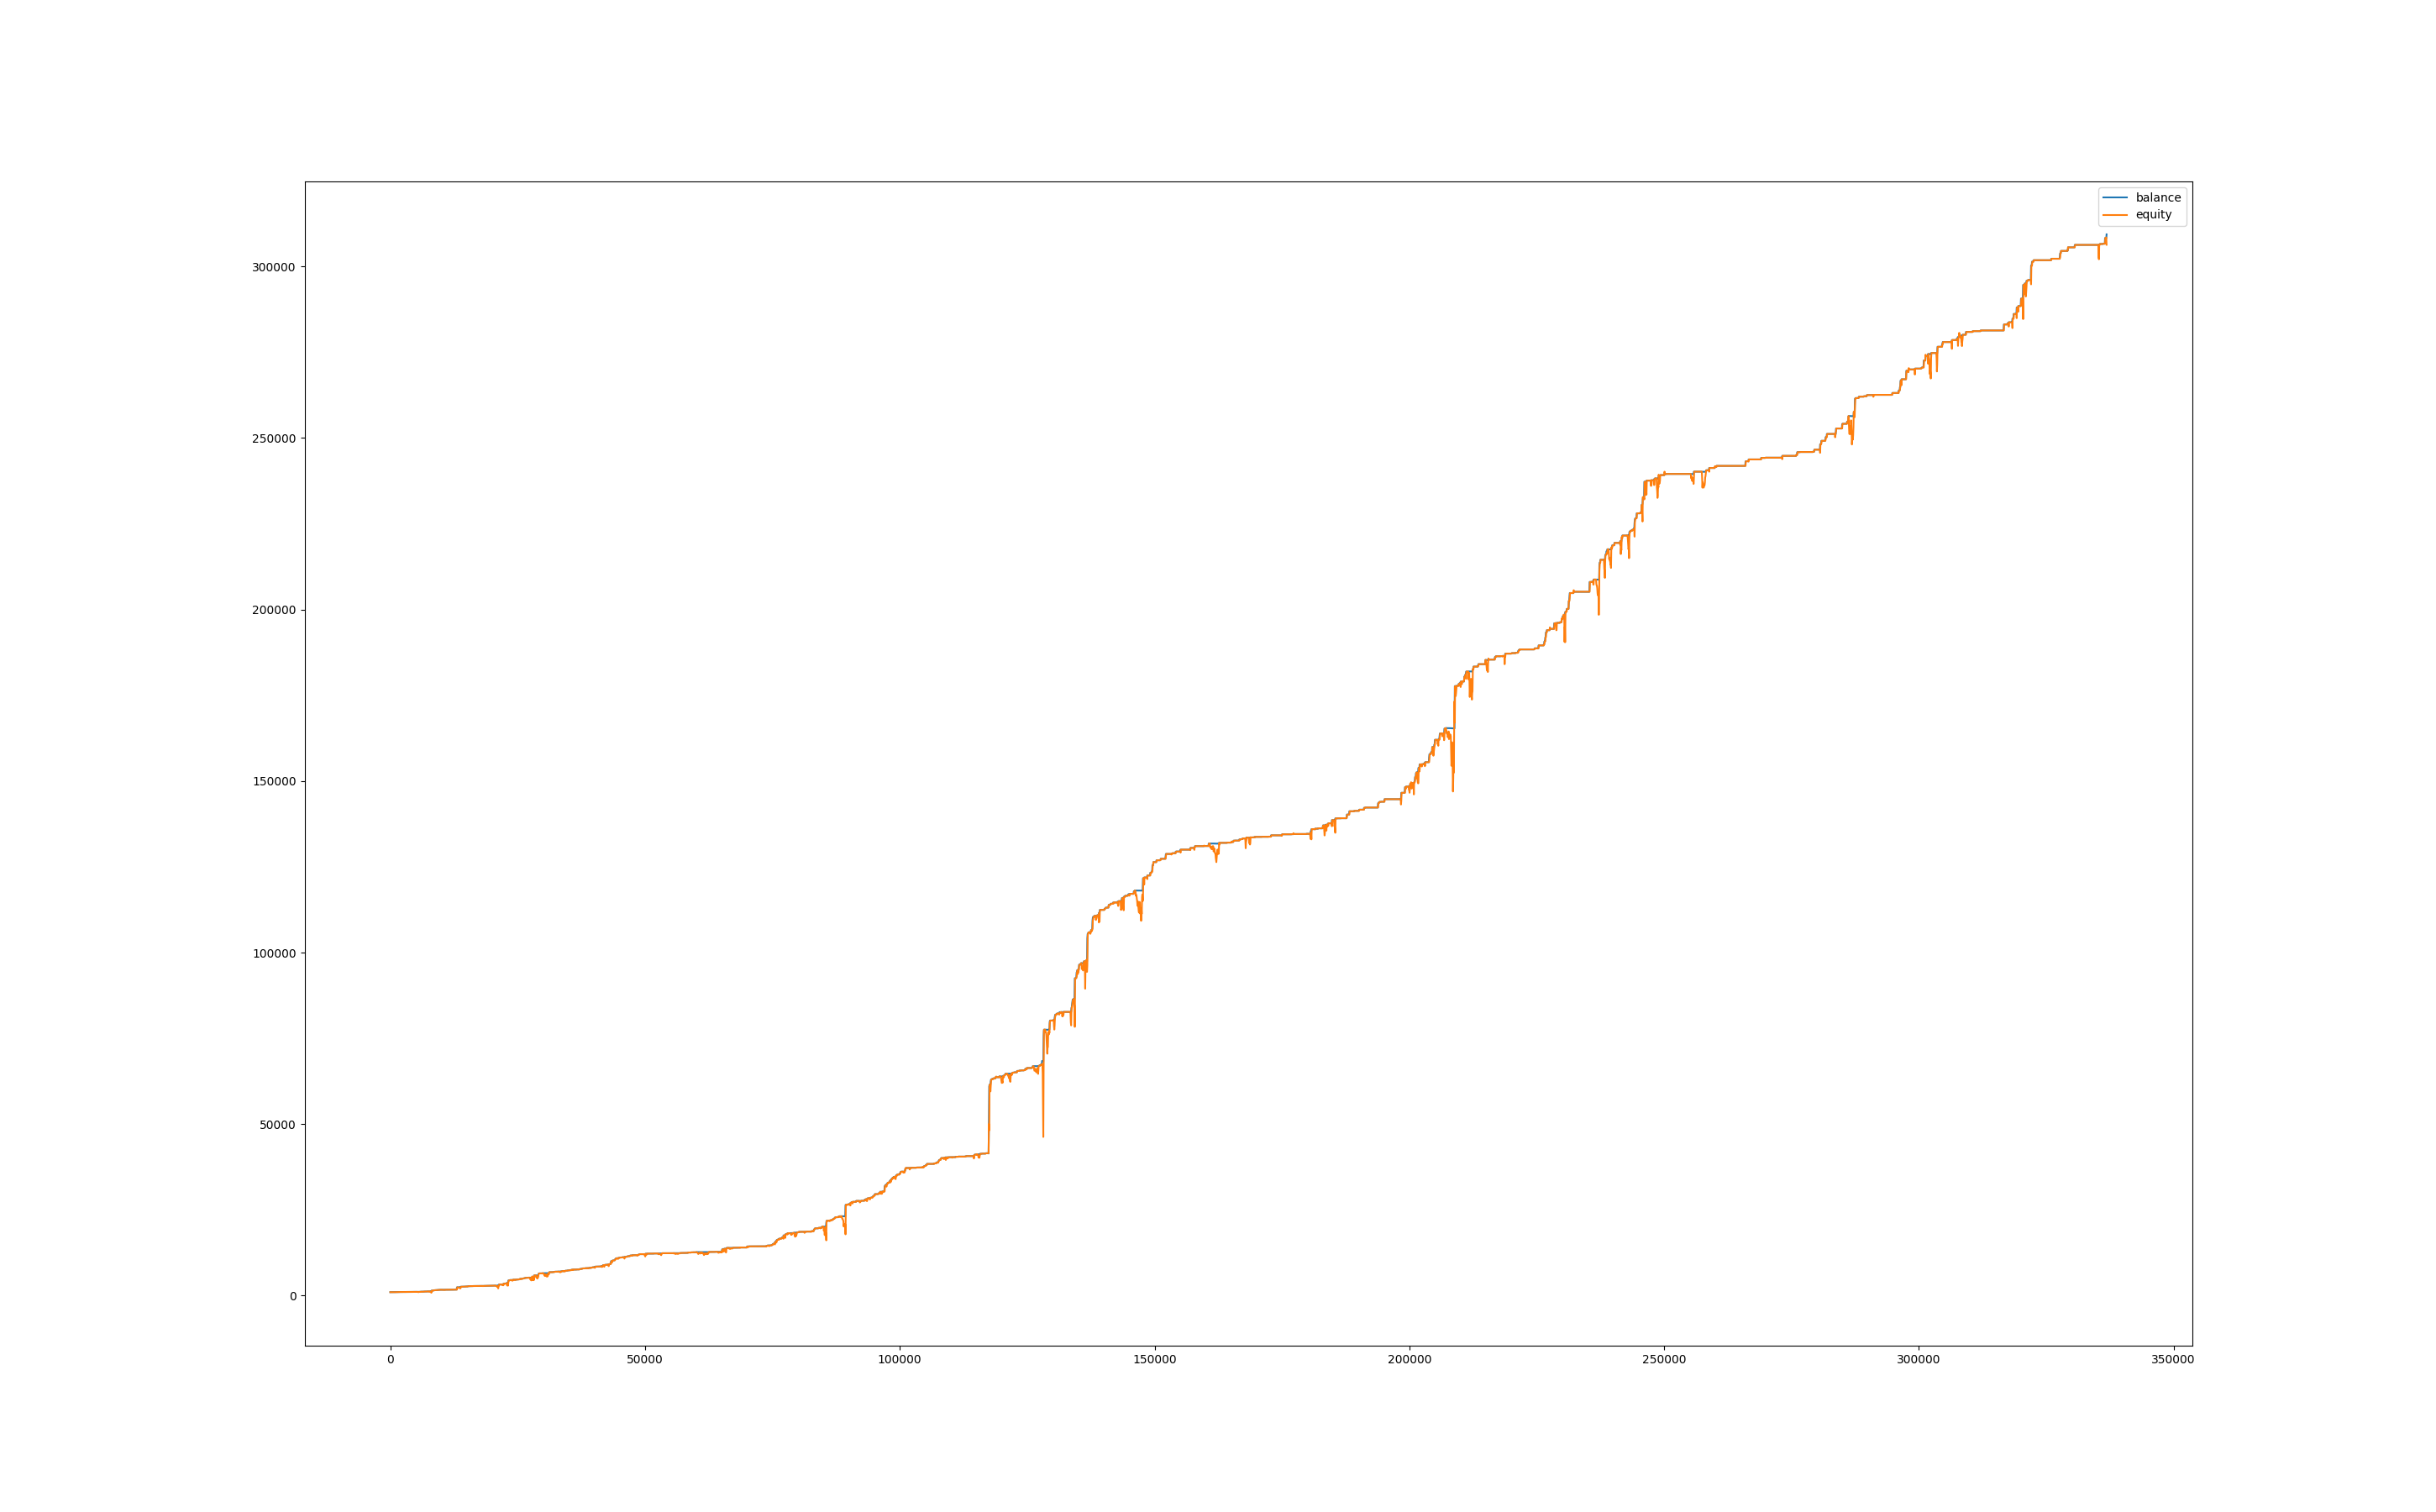

The data file committed next to this chart (first rows):
, balance, equity, balance_btc, equity_btc
0, 1002, 1000, 0.0, 0.0
60, 1002, 1002, 0.0, 0.0
120, 1002, 1002, 0.0, 0.0
180, 1002, 1002, 0.0, 0.0
240, 1002, 1002, 0.0, 0.0
300, 1002, 1002, 0.0, 0.0
360, 1002, 1002, 0.0, 0.0
420, 1002, 1002, 0.0, 0.0
480, 1002, 1002, 0.0, 0.0
540, 1002, 1002, 0.0, 0.0
600, 1002, 1002, 0.0, 0.0
660, 1002, 1002, 0.0, 0.0
720, 1002, 1002, 0.0, 0.0
780, 1002, 1002, 0.0, 0.0
840, 1002, 1002, 0.0, 0.0
900, 1003, 1002, 0.0, 0.0
960, 1004, 1003, 0.0, 0.0
1020, 1004, 1004, 0.0, 0.0
1080, 1004, 1004, 0.0, 0.0
1140, 1004, 1004, 0.0, 0.0
1200, 1004, 1004, 0.0, 0.0
1260, 1004, 1004, 0.0, 0.0
1320, 1017, 1004, 0.0, 0.0
1380, 1017, 1017, 0.0, 0.0
1440, 1027, 1025, 0.0, 8.419
1500, 1027, 1027, 0.0, 0.0
1560, 1028, 1027, 0.0, 0.0
1620, 1037, 1035, 0.0, 6.838
1680, 1041, 1037, 0.0, 0.0
1740, 1041, 1041, 0.0, 0.0
1800, 1047, 1044, 0.0, 2.788
1860, 1047, 1047, 0.0, 0.0
1920, 1049, 1047, 0.0, 0.0
1980, 1054, 1049, 0.0, 0.0
2040, 1054, 1054, 0.0, 0.0
2100, 1054, 1054, 0.0, 0.0
2160, 1054, 1054, 0.0, 0.0
2220, 1054, 1054, 0.0, 0.0
2280, 1054, 1054, 0.0, 0.0
2340, 1054, 1054, 0.0, 0.0
2400, 1054, 1054, 0.0, 0.0
2460, 1054, 1054, 0.0, 0.0
2520, 1054, 1054, 0.0, 0.0
2580, 1056, 1054, 0.0, 0.0
2640, 1056, 1056, 0.0, 0.0
2700, 1056, 1056, 0.0, 0.0
2760, 1056, 1056, 0.0, 0.0
2820, 1056, 1056, 0.0, 0.0
2880, 1056, 1056, 0.0, 0.0
2940, 1056, 1050, 0.0, -5.109
3000, 1061, 1052, 0.0, -3.574
3060, 1061, 1061, 0.0, 0.0
3120, 1061, 1061, 0.0, 0.0
3180, 1061, 1061, 0.0, 0.0
3240, 1061, 1061, 0.0, 0.0
3300, 1061, 1061, 0.0, 0.0
3360, 1062, 1061, 0.0, 0.0
3420, 1062, 1062, 0.0, 0.0
3480, 1062, 1062, 0.0, 0.0
3540, 1062, 1062, 0.0, 0.0
... 5,555 more rows
